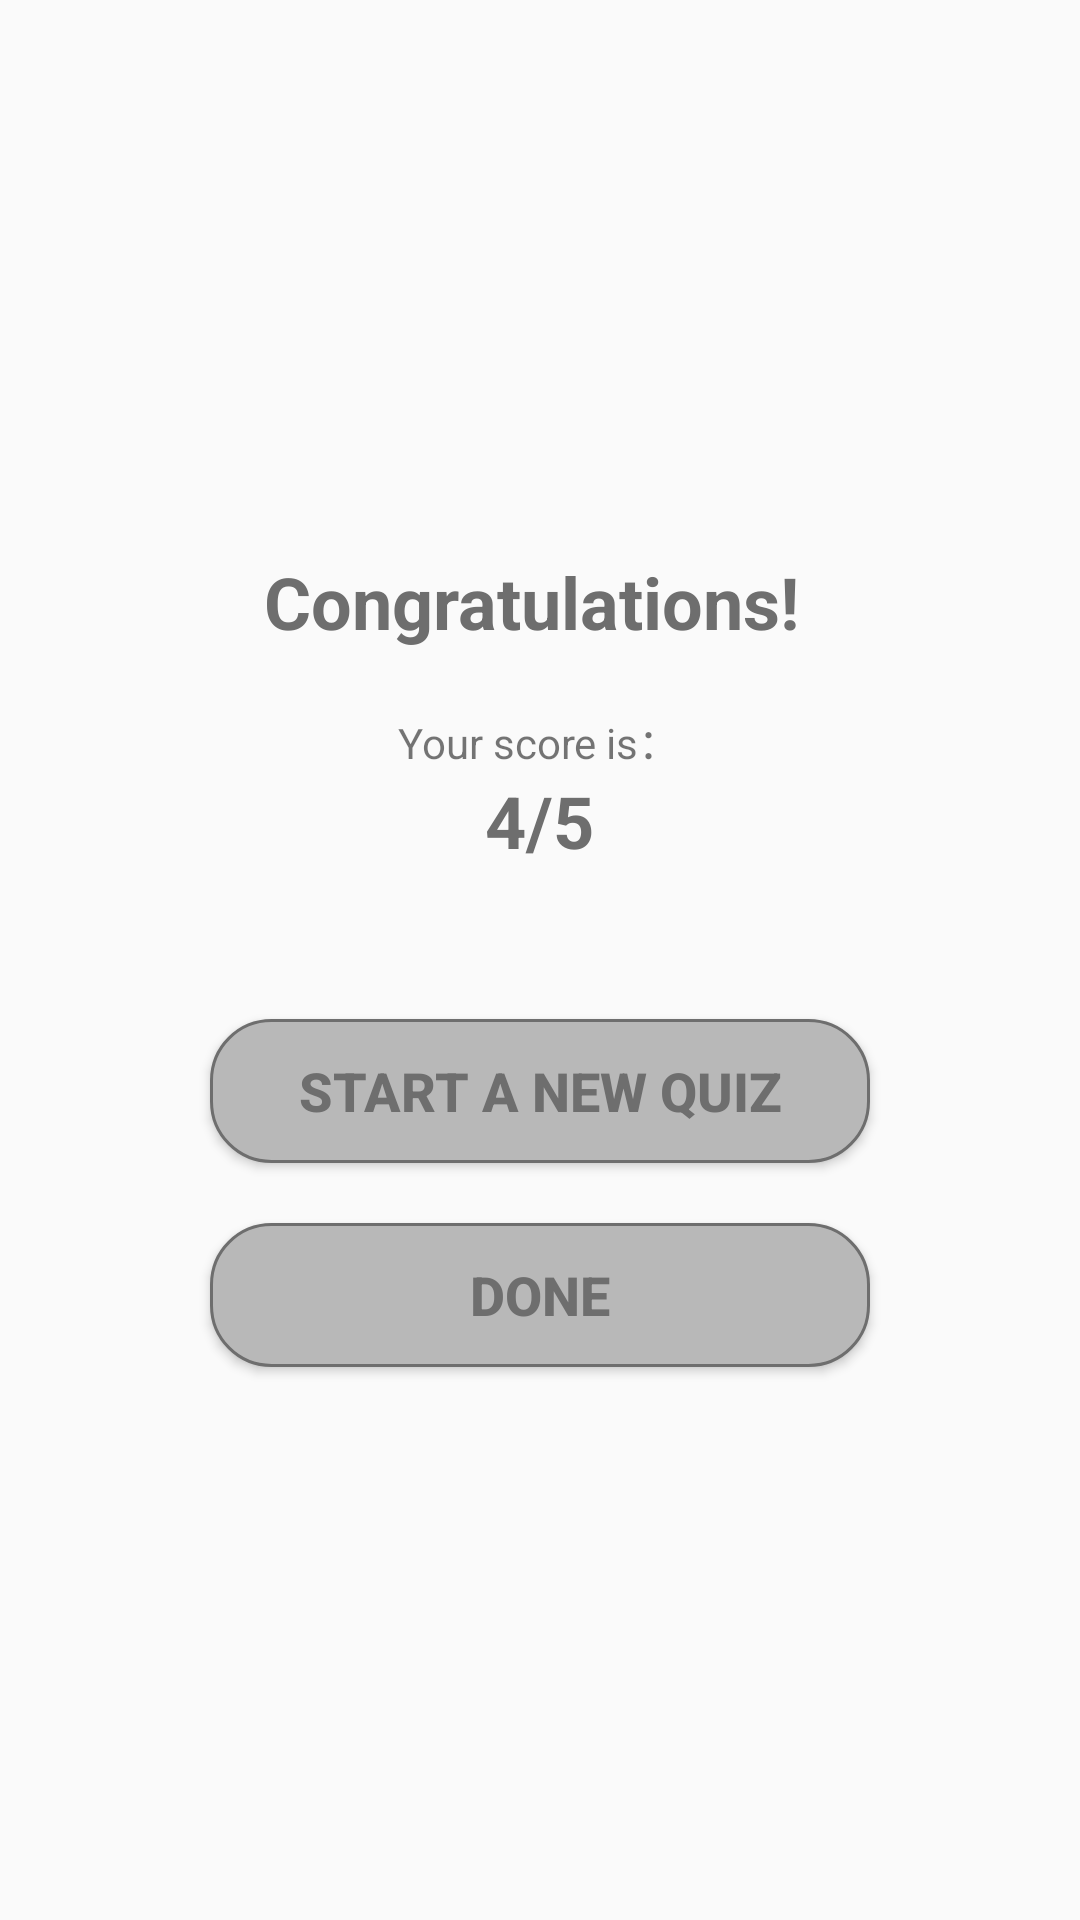

Produce the Android XML layout that renders to this screen, including the resource entries it uses.
<!-- AndroidManifest.xml: application theme Theme.QuizApp -->
<!-- res/layout/activity_result.xml -->
<?xml version="1.0" encoding="utf-8"?>
<LinearLayout xmlns:android="http://schemas.android.com/apk/res/android"
    xmlns:app="http://schemas.android.com/apk/res-auto"
    xmlns:tools="http://schemas.android.com/tools"
    android:layout_width="match_parent"
    android:layout_height="match_parent"
    android:gravity="center"
    android:orientation="vertical"
    tools:context=".ResultActivity">

    <TextView
        android:id="@+id/congratulations"
        android:layout_width="match_parent"
        android:layout_height="wrap_content"
        android:gravity="center"
        android:text="Congratulations! "
        android:textColor="#6E6E6E"
        android:textSize="24sp"
        android:textStyle="bold" />

    <TextView
        android:layout_width="wrap_content"
        android:layout_height="wrap_content"
        android:layout_marginTop="20dp"
        android:text="Your score is：" />

    <TextView
        android:id="@+id/score"
        android:layout_width="wrap_content"
        android:layout_height="wrap_content"
        android:text="4/5"
        android:textColor="#6E6E6E"
        android:textSize="24sp"
        android:textStyle="bold" />

    <Button
        android:id="@+id/newQuiz"
        android:layout_width="match_parent"
        android:layout_height="wrap_content"
        android:layout_below="@+id/group"
        android:layout_marginHorizontal="70dp"
        android:layout_marginTop="50dp"
        android:background="@drawable/style_button"
        android:text="Start a new quiz"
        android:textColor="#6E6E6E"
        android:textSize="18sp"
        android:textStyle="bold" />

    <Button
        android:id="@+id/finish"
        android:layout_width="match_parent"
        android:layout_height="wrap_content"
        android:layout_below="@+id/group"
        android:layout_marginHorizontal="70dp"
        android:layout_marginTop="20dp"
        android:background="@drawable/style_button"
        android:text="Done"
        android:textColor="#6E6E6E"
        android:textSize="18sp"
        android:textStyle="bold" />
</LinearLayout>
<!-- resources referenced by this layout -->
<resources>
  <!-- drawable style_button (drawable) -->
  <?xml version="1.0" encoding="utf-8"?>
  <shape xmlns:android="http://schemas.android.com/apk/res/android">
      <solid android:color="#B8B8B8" />
      <stroke android:width="1dip" android:color="#6E6E6E" />
      <corners android:radius="20dp"/>
      <padding android:bottom="10dp"
          android:left="10dp"
          android:right="10dp"
          android:top="10dp"/>
  </shape>
  <style name="Theme.QuizApp" parent="Theme.MaterialComponents.DayNight.NoActionBar.Bridge">
          
          <item name="colorPrimary">@color/purple_500</item>
          <item name="colorPrimaryVariant">@color/purple_700</item>
          <item name="colorOnPrimary">@color/white</item>
          
          <item name="colorSecondary">@color/teal_200</item>
          <item name="colorSecondaryVariant">@color/teal_700</item>
          <item name="colorOnSecondary">@color/black</item>
          
          <item name="android:windowTranslucentStatus">false</item>
          <item name="android:windowDrawsSystemBarBackgrounds">true</item>
          <item name="android:statusBarColor">#00FFFFFF</item>
          <item name="android:fitsSystemWindows">true</item>
          <item name="android:windowLightStatusBar" tools:targetApi="m">true</item>
      </style>
  <!-- not gathered from this repository: default colours our renderer supplied (Android Studio template values) -->
  <color name="purple_500">#FF6200EE</color>
  <color name="purple_700">#FF3700B3</color>
  <color name="teal_200">#FF03DAC5</color>
  <color name="teal_700">#FF018786</color>
  <color name="black">#FF000000</color>
  <color name="white">#FFFFFFFF</color>
</resources>
